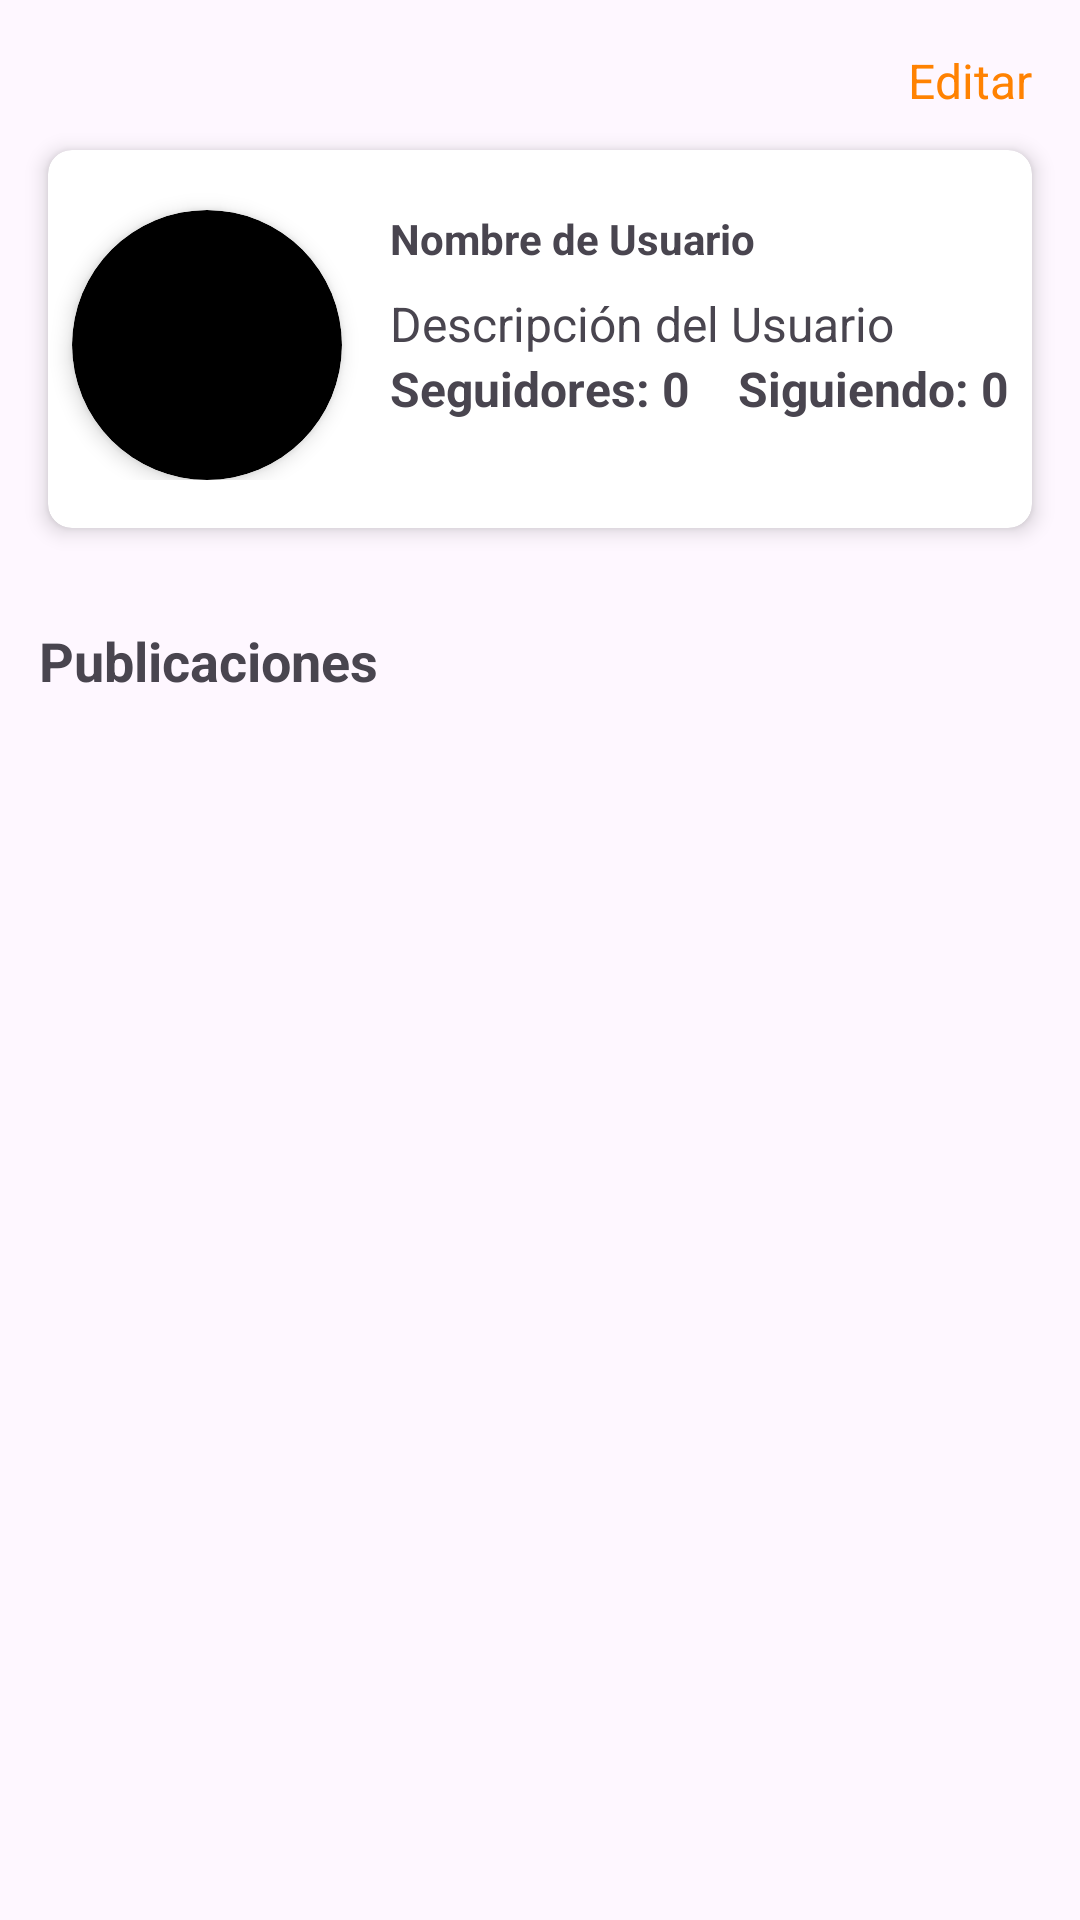

Layout XML and referenced resources for this Android screen:
<!-- AndroidManifest.xml: application theme Theme.PescApp -->
<!-- res/layout/fragment_perfil.xml -->
<?xml version="1.0" encoding="utf-8"?>
<layout xmlns:android="http://schemas.android.com/apk/res/android"
    xmlns:app="http://schemas.android.com/apk/res-auto"
    xmlns:tools="http://schemas.android.com/tools">

    <androidx.constraintlayout.widget.ConstraintLayout
        android:layout_width="match_parent"
        android:layout_height="match_parent"
        tools:context=".perfil.PerfilFragment">

        <androidx.cardview.widget.CardView
            android:id="@+id/profileCardView"
            android:layout_width="match_parent"
            android:layout_height="wrap_content"
            android:layout_marginTop="50dp"
            android:layout_marginHorizontal="16dp"
            app:cardCornerRadius="8dp"
            app:cardElevation="4dp"
            app:layout_constraintTop_toTopOf="parent"
            app:layout_constraintEnd_toEndOf="parent"
            app:layout_constraintStart_toStartOf="parent">

            <androidx.constraintlayout.widget.ConstraintLayout
                android:layout_width="match_parent"
                android:layout_height="match_parent"
                android:paddingBottom="16dp">

                <androidx.cardview.widget.CardView
                    android:id="@+id/cardImage"
                    android:layout_width="90dp"
                    android:layout_height="90dp"
                    app:cardCornerRadius="100dp"
                    app:cardElevation="4dp"
                    app:cardBackgroundColor="@color/black"
                    android:layout_marginStart="8dp"
                    android:layout_marginTop="20dp"
                    app:layout_constraintStart_toStartOf="parent"
                    app:layout_constraintTop_toTopOf="parent">

                    <ImageView
                        android:layout_marginTop="-16dp"
                        android:layout_marginLeft="-16dp"
                        android:id="@+id/imageProfile"
                        android:layout_width="120dp"
                        android:layout_height="120dp"
                        tools:srcCompat="@tools:sample/avatars"
                        />

                </androidx.cardview.widget.CardView>


                <TextView
                    android:id="@+id/textViewName"
                    android:layout_width="0dp"
                    android:layout_height="wrap_content"
                    android:layout_marginStart="16dp"
                    android:layout_marginTop="20dp"
                    android:layout_marginEnd="16dp"
                    android:text="Nombre de Usuario"
                    android:textStyle="bold"
                    app:layout_constraintEnd_toEndOf="parent"
                    app:layout_constraintStart_toEndOf="@+id/cardImage"
                    app:layout_constraintTop_toTopOf="parent" />

                <TextView
                    android:id="@+id/textViewDescription"
                    android:layout_width="0dp"
                    android:layout_height="wrap_content"
                    android:layout_marginStart="16dp"
                    android:layout_marginTop="8dp"
                    android:layout_marginEnd="16dp"
                    android:text="Descripción del Usuario"
                    android:textSize="16dp"
                    app:layout_constraintEnd_toEndOf="parent"
                    app:layout_constraintStart_toEndOf="@+id/cardImage"
                    app:layout_constraintTop_toBottomOf="@+id/textViewName" />

                <TextView
                    android:id="@+id/textViewFollowers"
                    android:layout_width="wrap_content"
                    android:layout_height="wrap_content"
                    android:text="Seguidores: 0"
                    android:textSize="16dp"
                    android:textStyle="bold"
                    app:layout_constraintStart_toStartOf="@+id/textViewName"
                    app:layout_constraintTop_toBottomOf="@+id/textViewDescription" />

                <TextView
                    android:id="@+id/textViewFollowing"
                    android:layout_width="wrap_content"
                    android:layout_height="wrap_content"
                    android:layout_marginStart="16dp"
                    android:text="Siguiendo: 0"
                    android:textSize="16dp"
                    android:textStyle="bold"
                    app:layout_constraintStart_toEndOf="@+id/textViewFollowers"
                    app:layout_constraintTop_toTopOf="@+id/textViewFollowers" />

            </androidx.constraintlayout.widget.ConstraintLayout>
        </androidx.cardview.widget.CardView>

        <TextView
            android:id="@+id/textView4"
            android:layout_width="wrap_content"
            android:layout_height="wrap_content"
            android:layout_marginTop="32dp"
            android:text="Publicaciones"
            android:textSize="18sp"
            android:textStyle="bold"
            app:layout_constraintEnd_toEndOf="parent"
            app:layout_constraintHorizontal_bias="0.053"
            app:layout_constraintStart_toStartOf="parent"
            app:layout_constraintTop_toBottomOf="@+id/profileCardView" />

        <androidx.recyclerview.widget.RecyclerView
            android:id="@+id/recyclerPostProfile"
            android:layout_width="match_parent"
            android:layout_height="458dp"
            android:layout_marginTop="42dp"
            app:layout_constraintBottom_toBottomOf="parent"
            app:layout_constraintEnd_toEndOf="parent"
            app:layout_constraintHorizontal_bias="0.0"
            app:layout_constraintStart_toStartOf="parent"
            app:layout_constraintTop_toBottomOf="@+id/textView4" />

        <TextView
            android:id="@+id/editTextEdit"
            android:layout_width="wrap_content"
            android:layout_height="wrap_content"
            android:text="Editar"
            android:textSize="16dp"
            android:textColor="@color/naranja"
            android:layout_marginTop="16dp"
            android:layout_marginEnd="16dp"
            app:layout_constraintEnd_toEndOf="parent"
            app:layout_constraintTop_toTopOf="parent"/>



    </androidx.constraintlayout.widget.ConstraintLayout>
</layout>
<!-- resources referenced by this layout -->
<resources>
  <color name="black">#FF000000</color>
  <color name="naranja">#ff8201</color>
  <style name="Theme.PescApp" parent="Base.Theme.PescApp" />
  <style name="Base.Theme.PescApp" parent="Theme.Material3.DayNight.NoActionBar">
          
          
      </style>
</resources>
